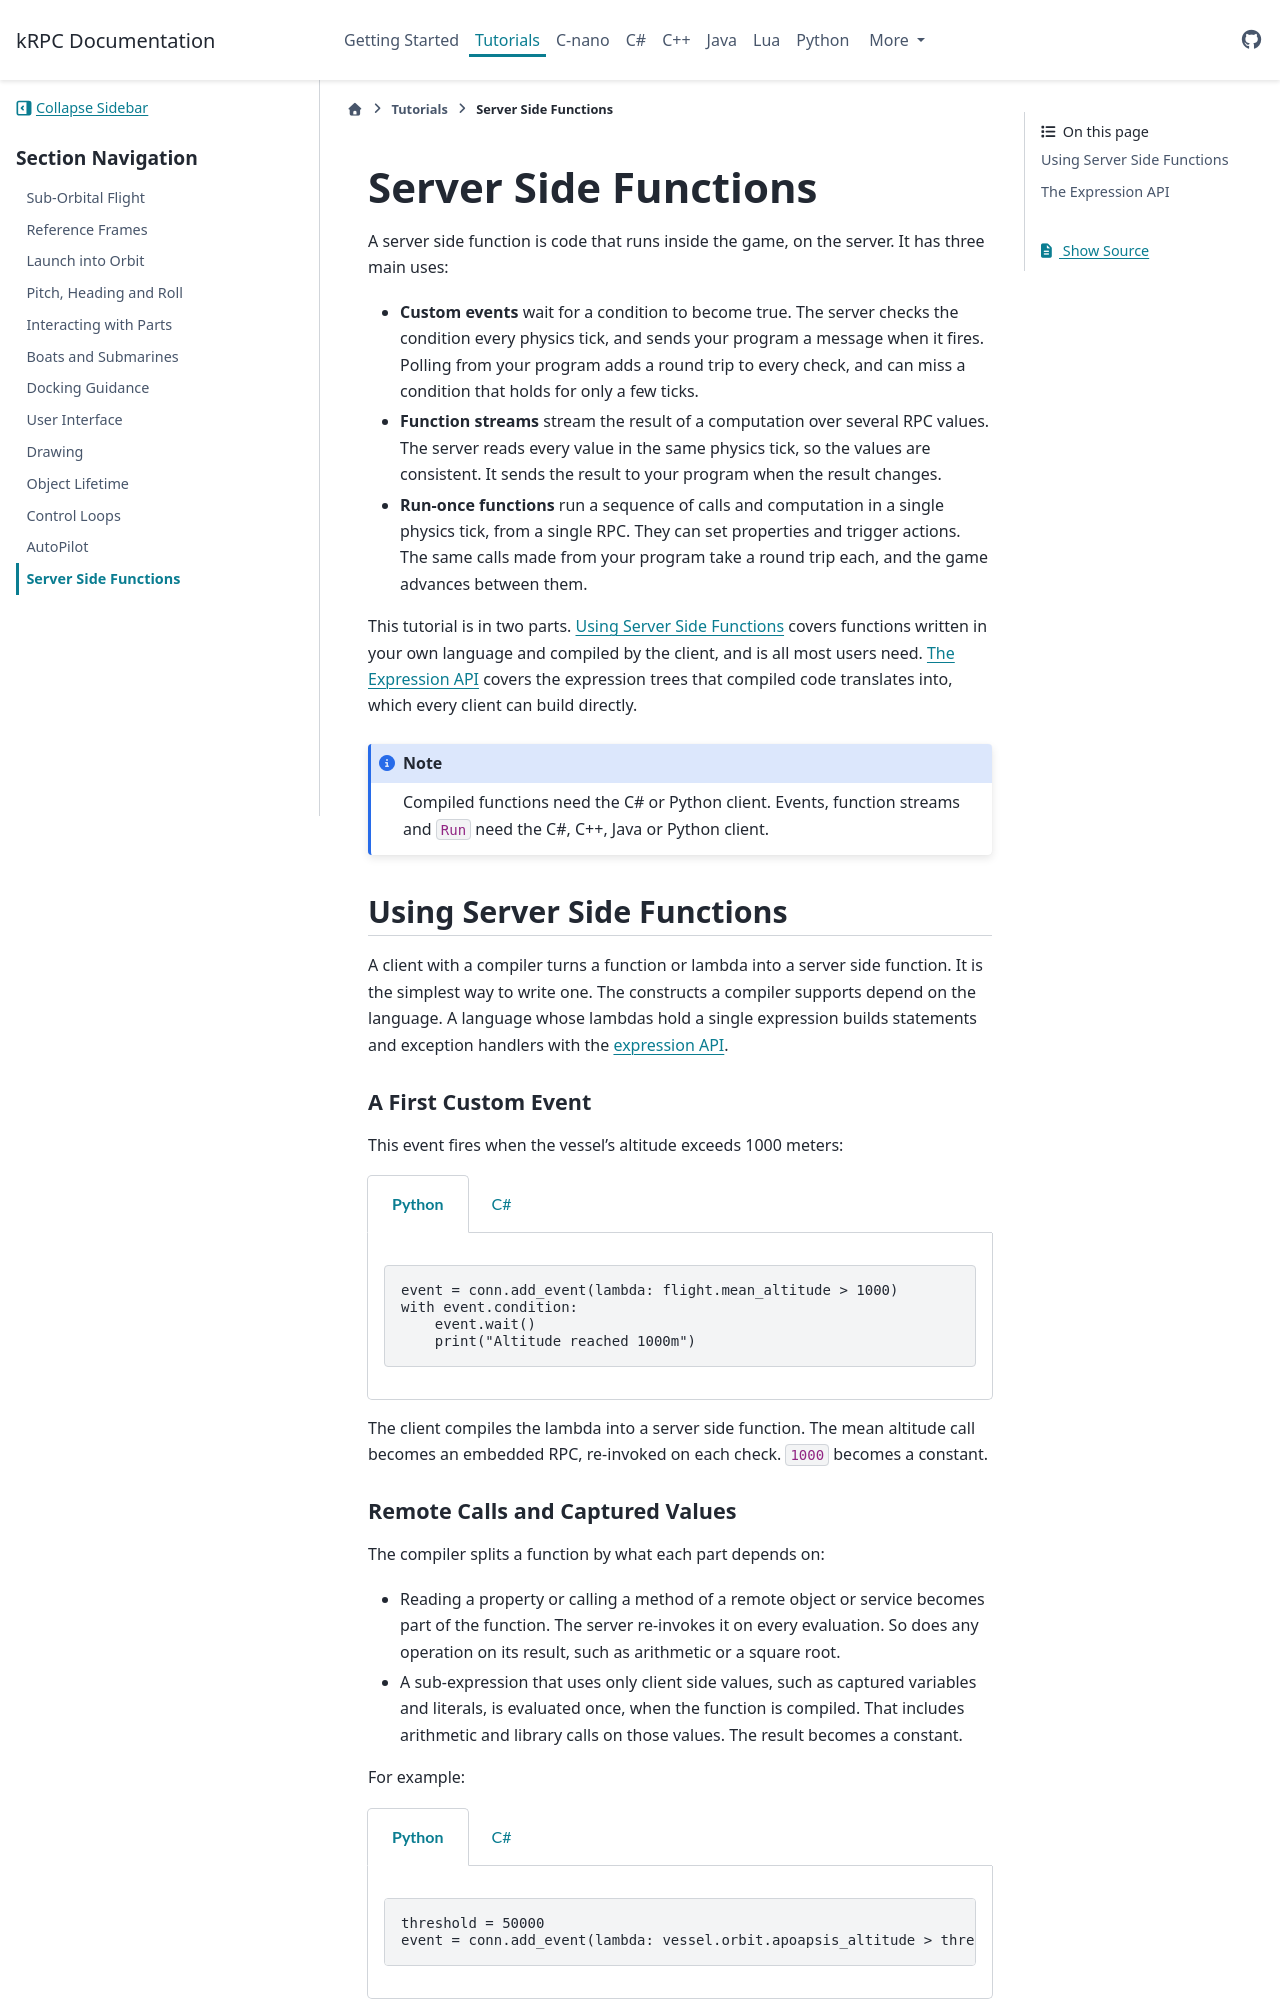

repository: krpc/krpc · page: 0.7.0/tutorials/server-side-functions.html · generator: sphinx

.. currentmodule:: KRPC

.. _tutorial-server-side-functions:

Server Side Functions
=====================

A server side function is code that runs inside the game, on the server. It has three main
uses:

* **Custom events** wait for a condition to become true. The server checks the condition every
  physics tick, and sends your program a message when it fires. Polling from your program adds
  a round trip to every check, and can miss a condition that holds for only a few ticks.
* **Function streams** stream the result of a computation over several RPC values. The server
  reads every value in the same physics tick, so the values are consistent. It sends the result
  to your program when the result changes.
* **Run-once functions** run a sequence of calls and computation in a single physics tick, from
  a single RPC. They can set properties and trigger actions. The same calls made from your
  program take a round trip each, and the game advances between them.

This tutorial is in two parts. :ref:`Using Server Side Functions <server-side-functions-compiled>`
covers functions written in your own language and compiled by the client, and is all most users
need. :ref:`The Expression API <server-side-functions-api>` covers the expression trees that
compiled code translates into, which every client can build directly.

.. note::

   Compiled functions need the C# or Python client. Events, function streams and ``Run`` need the
   C#, C++, Java or Python client.

.. _server-side-functions-compiled:

Using Server Side Functions
---------------------------

A client with a compiler turns a function or lambda into a server side function. It is the
simplest way to write one. The constructs a compiler supports depend on the language. A
language whose lambdas hold a single expression builds statements and exception handlers with
the :ref:`expression API <server-side-functions-api>`.

A First Custom Event
^^^^^^^^^^^^^^^^^^^^

This event fires when the vessel's altitude exceeds 1000 meters:

.. tabs::

   .. group-tab:: Python

      .. literalinclude:: /scripts/tutorials/server-side-functions/AltitudeEvent.py
         :language: python
         :start-after: [docs]
         :end-before: [/docs]

   .. group-tab:: C#

      .. literalinclude:: /scripts/tutorials/server-side-functions/AltitudeEvent.cs
         :language: csharp
         :start-after: [docs]
         :end-before: [/docs]
         :dedent:

The client compiles the lambda into a server side function. The mean altitude call becomes an
embedded RPC, re-invoked on each check. ``1000`` becomes a constant.
